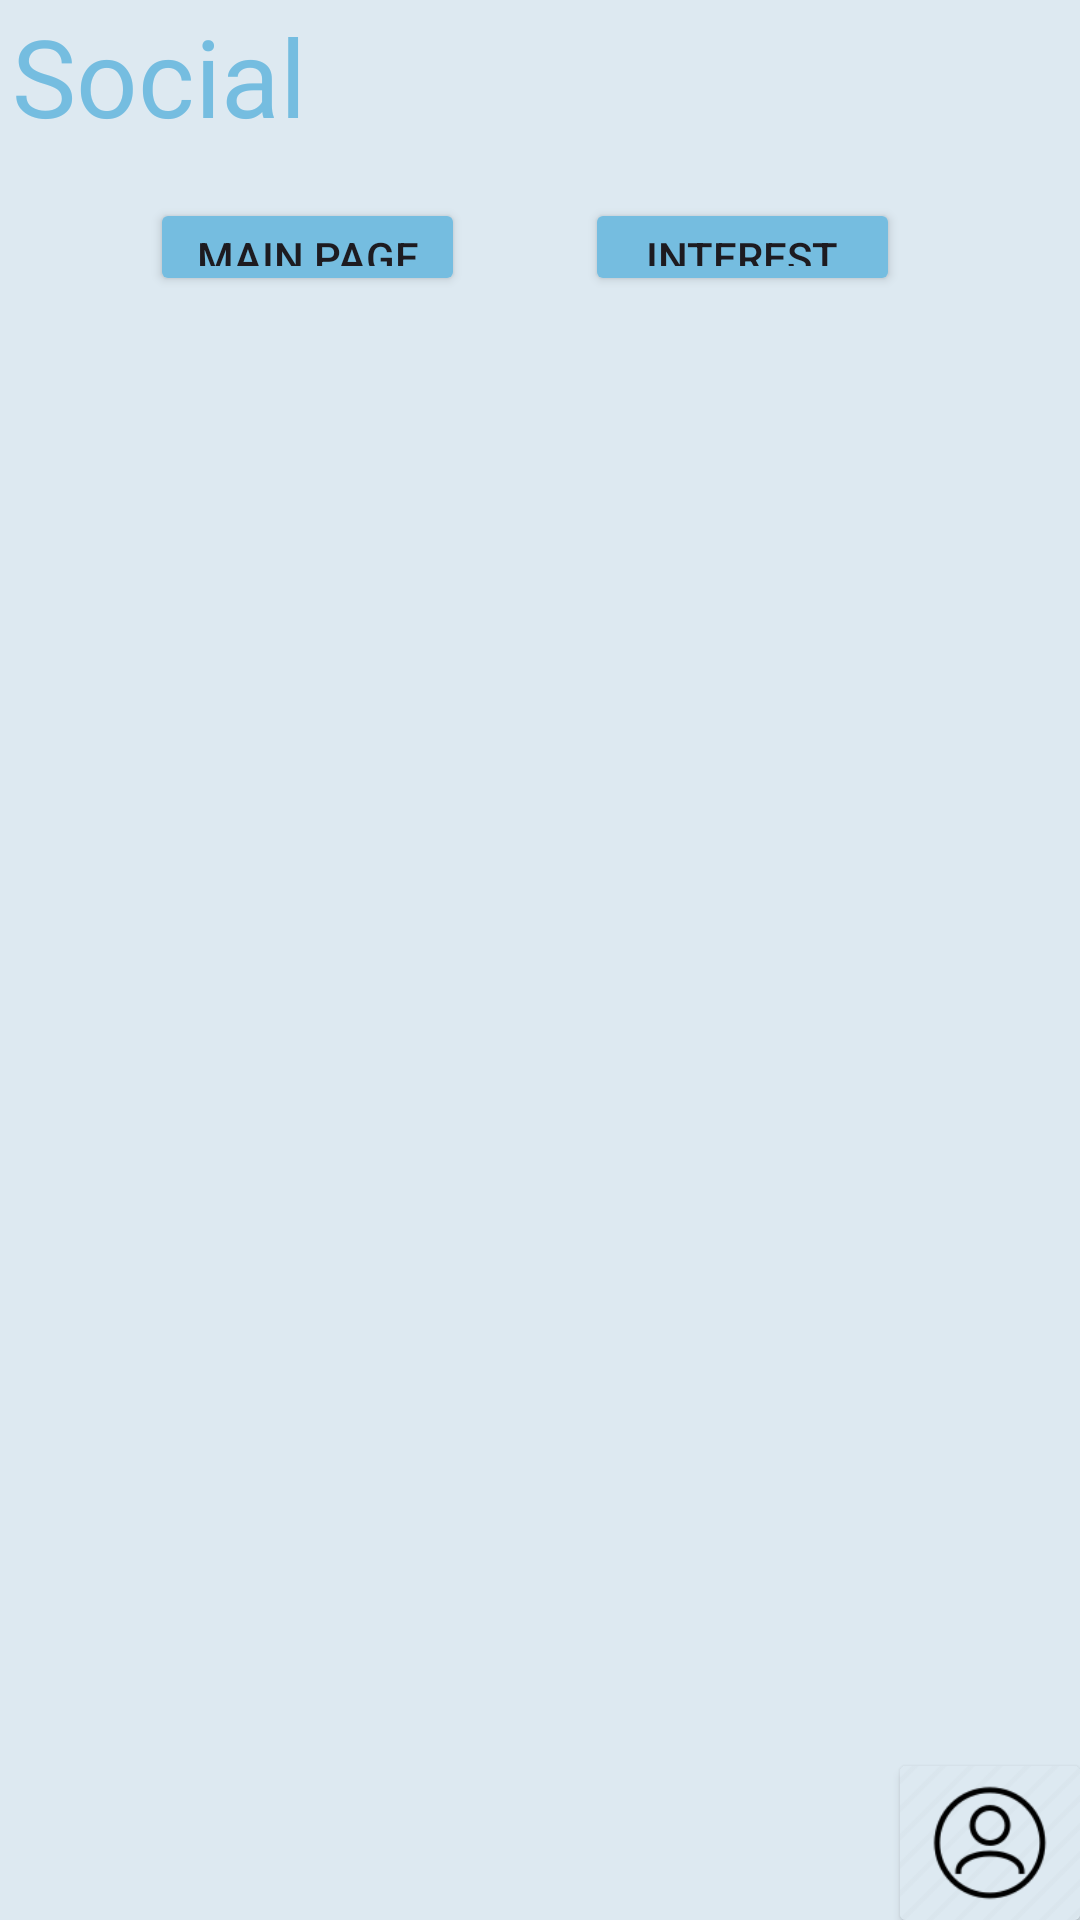

Here is an Android app screen rendered from its layout file. Give the layout XML and the strings, colors and styles it references.
<!-- AndroidManifest.xml: application theme Theme.UniChatDeneme -->
<!-- res/layout/activity_mainpage.xml -->
<?xml version="1.0" encoding="utf-8"?>

<androidx.constraintlayout.widget.ConstraintLayout xmlns:android="http://schemas.android.com/apk/res/android"
    xmlns:app="http://schemas.android.com/apk/res-auto"
    xmlns:tools="http://schemas.android.com/tools"
    android:layout_width="match_parent"
    android:layout_height="match_parent"
    android:background="#dde9f1">

    <Button
        android:id="@+id/mainpagebutton"
        android:layout_width="0dp"
        android:layout_height="0dp"
        android:layout_marginStart="50dp"
        android:layout_marginTop="20dp"
        android:layout_marginEnd="20dp"
        android:layout_marginBottom="10dp"
        android:backgroundTint="#75bde0"
        android:text="Main Page"
        app:layout_constraintBottom_toTopOf="@id/guideline"
        app:layout_constraintEnd_toStartOf="@+id/interestpagebutton"
        app:layout_constraintStart_toStartOf="parent"
        app:layout_constraintTop_toBottomOf="@id/unichatLabelMainPage" />

    <androidx.recyclerview.widget.RecyclerView
        android:id="@+id/recyclerView"
        android:layout_width="0dp"
        android:layout_height="0dp"
        app:layout_constraintEnd_toEndOf="parent"
        app:layout_constraintStart_toStartOf="parent"
        app:layout_constraintTop_toBottomOf="@id/guideline"
        app:layout_constraintBottom_toTopOf="@id/guideline3"
        tools:itemCount="40"
        tools:listitem="@layout/recycler_view_item" />

    <TextView
        android:id="@+id/unichatLabelMainPage"
        android:layout_width="0dp"
        android:layout_height="45dp"
        android:layout_marginStart="4dp"
        android:layout_marginTop="1dp"
        android:layout_marginEnd="250dp"
        android:fontFamily="@font/roboto_condensed_bold"
        android:text="SocialUni"
        android:textAlignment="viewStart"
        android:textColor="#75bde0"
        android:textSize="36dp"
        app:layout_constraintEnd_toEndOf="parent"
        app:layout_constraintStart_toStartOf="parent"
        app:layout_constraintTop_toTopOf="parent" />

    <androidx.constraintlayout.widget.Guideline
        android:id="@+id/guideline"
        android:layout_width="wrap_content"
        android:layout_height="wrap_content"
        android:orientation="horizontal"
        app:layout_constraintGuide_percent="0.17" />

    <Button
        android:id="@+id/interestpagebutton"
        android:layout_width="0dp"
        android:layout_height="0dp"
        android:layout_marginStart="20dp"
        android:layout_marginEnd="60dp"
        android:layout_marginBottom="10dp"
        android:backgroundTint="#75bde0"
        android:text="Interest"
        app:layout_constraintBottom_toTopOf="@id/guideline"
        app:layout_constraintEnd_toEndOf="parent"
        app:layout_constraintHorizontal_bias="0.0"
        app:layout_constraintStart_toEndOf="@id/mainpagebutton"
        app:layout_constraintTop_toTopOf="@+id/mainpagebutton" />

    <androidx.constraintlayout.widget.Guideline
        android:id="@+id/guideline3"
        android:layout_width="wrap_content"
        android:layout_height="wrap_content"
        android:orientation="horizontal"
        app:layout_constraintGuide_percent="0.92" />

    <androidx.cardview.widget.CardView
        android:layout_width="60dp"
        android:layout_height="0dp"
        app:cardBackgroundColor="#dde9f1"
        app:layout_constraintBottom_toBottomOf="parent"
        app:layout_constraintEnd_toEndOf="parent"
        app:layout_constraintTop_toBottomOf="@+id/recyclerView">

        <ImageView
            android:id="@+id/imageView3"
            android:layout_width="wrap_content"
            android:layout_height="wrap_content"
            android:layout_marginStart="0dp"
            android:layout_marginLeft="0dp"
            android:layout_marginTop="0dp"
            android:layout_marginEnd="0dp"
            android:background="#dde9f1"
            android:scaleType="centerCrop"
            app:srcCompat="@drawable/user_profile_icon" />
    </androidx.cardview.widget.CardView>

</androidx.constraintlayout.widget.ConstraintLayout>
<!-- res/layout/recycler_view_item.xml (included above) -->
<?xml version="1.0" encoding="utf-8"?>
<androidx.constraintlayout.widget.ConstraintLayout xmlns:android="http://schemas.android.com/apk/res/android"
    xmlns:app="http://schemas.android.com/apk/res-auto"
    xmlns:tools="http://schemas.android.com/tools"
    android:layout_width="match_parent"
    android:layout_height="wrap_content"
    android:layout_margin="8dp">

    <ImageView
        android:id="@+id/imageView2"
        android:layout_width="50dp"
        android:layout_height="50dp"
        android:layout_marginStart="8dp"
        android:layout_marginTop="8dp"
        app:layout_constraintStart_toStartOf="parent"
        app:layout_constraintTop_toTopOf="parent"
        tools:src="@tools:sample/avatars" />

    <TextView
        android:id="@+id/post_username"
        android:layout_width="wrap_content"
        android:layout_height="wrap_content"
        android:layout_marginStart="8dp"
        android:layout_marginBottom="8dp"
        android:textColor="@android:color/black"
        android:textSize="20sp"
        app:layout_constraintBottom_toTopOf="@+id/post_Details"
        app:layout_constraintStart_toEndOf="@+id/imageView2"
        app:layout_constraintTop_toTopOf="@+id/imageView2"
        tools:text="@tools:sample/full_names" />

    <TextView
        android:id="@+id/post_Details"
        android:layout_width="285dp"
        android:layout_height="20dp"
        android:layout_marginStart="8dp"
        android:layout_marginEnd="8dp"
        app:layout_constraintBottom_toBottomOf="@+id/imageView2"
        app:layout_constraintEnd_toEndOf="parent"
        app:layout_constraintHorizontal_bias="0.050"
        app:layout_constraintStart_toEndOf="@+id/imageView2"
        tools:text="@tools:sample/lorem[4:10]" />

    <TextView
        android:id="@+id/post_Time"
        android:layout_width="wrap_content"
        android:layout_height="wrap_content"
        android:layout_marginEnd="8dp"
        app:layout_constraintEnd_toEndOf="parent"
        app:layout_constraintTop_toTopOf="@+id/imageView2"
        tools:text="@tools:sample/date/hhmm" />
</androidx.constraintlayout.widget.ConstraintLayout>
<!-- resources referenced by this layout -->
<resources>
  <!-- drawable user_profile_icon: png bitmap (drawable, 4012 bytes) -->
  <style name="Theme.UniChatDeneme" parent="Base.Theme.UniChatDeneme" />
  <style name="Base.Theme.UniChatDeneme" parent="Theme.Material3.DayNight.NoActionBar">
          
          
      </style>
</resources>
